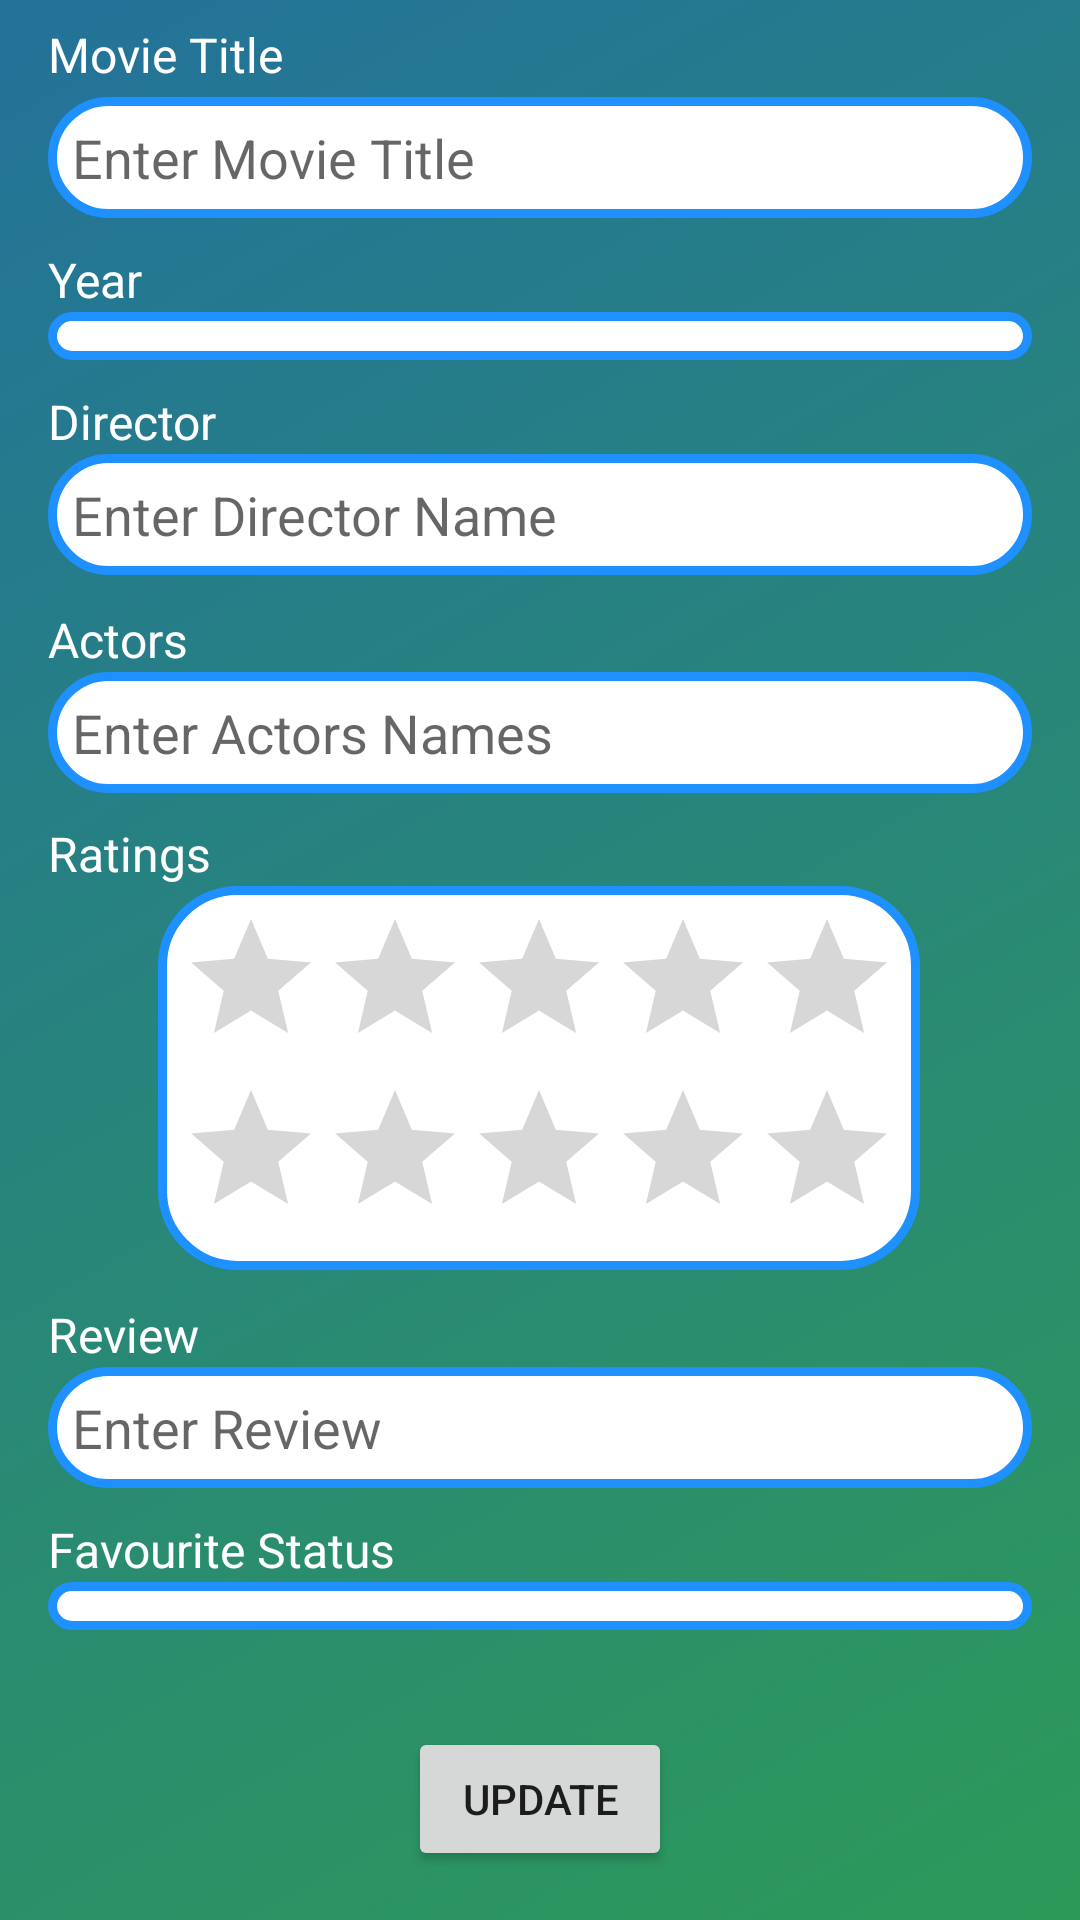

The Android layout XML behind this screen, and the referenced resources:
<!-- AndroidManifest.xml: application theme Theme.MovieDiary -->
<!-- res/layout/activity_edit_single_movie.xml -->
<?xml version="1.0" encoding="utf-8"?>
<androidx.constraintlayout.widget.ConstraintLayout xmlns:android="http://schemas.android.com/apk/res/android"
    xmlns:app="http://schemas.android.com/apk/res-auto"
    xmlns:tools="http://schemas.android.com/tools"
    android:layout_width="match_parent"
    android:layout_height="match_parent"
    android:background="@drawable/gradientbackground"
    tools:context=".EditSingleMovie">

    <EditText
        android:id="@+id/single_title_edittext"
        android:layout_width="0dp"
        android:layout_height="wrap_content"
        android:layout_marginStart="16dp"
        android:layout_marginLeft="16dp"
        android:layout_marginTop="16dp"
        android:layout_marginEnd="16dp"
        android:layout_marginRight="16dp"
        android:layout_marginBottom="15dp"
        android:background="@drawable/rounded_corner_rectangle"
        android:ems="10"
        android:hint="Enter Movie Title"
        android:inputType="textPersonName"
        android:padding="8dp"
        app:layout_constraintBottom_toTopOf="@+id/single_year_spinner"
        app:layout_constraintEnd_toEndOf="parent"
        app:layout_constraintHorizontal_bias="0.0"
        app:layout_constraintStart_toStartOf="parent"
        app:layout_constraintTop_toTopOf="parent" />

    <EditText
        android:id="@+id/single_director_edittext"
        android:layout_width="0dp"
        android:layout_height="wrap_content"
        android:layout_marginStart="16dp"
        android:layout_marginLeft="16dp"
        android:layout_marginEnd="16dp"
        android:layout_marginRight="16dp"
        android:layout_marginBottom="16dp"
        android:background="@drawable/rounded_corner_rectangle"
        android:ems="10"
        android:hint="Enter Director Name"
        android:inputType="textPersonName"
        android:padding="8dp"
        app:layout_constraintBottom_toTopOf="@+id/single_actors_edittext"
        app:layout_constraintEnd_toEndOf="parent"
        app:layout_constraintHorizontal_bias="0.0"
        app:layout_constraintStart_toStartOf="parent"
        app:layout_constraintTop_toBottomOf="@+id/single_year_spinner" />

    <EditText
        android:id="@+id/single_actors_edittext"
        android:layout_width="0dp"
        android:layout_height="wrap_content"
        android:layout_marginStart="16dp"
        android:layout_marginLeft="16dp"
        android:layout_marginEnd="16dp"
        android:layout_marginRight="16dp"
        android:layout_marginBottom="15dp"
        android:background="@drawable/rounded_corner_rectangle"
        android:ems="10"
        android:hint="Enter Actors Names"
        android:inputType="textPersonName"
        android:padding="8dp"
        app:layout_constraintBottom_toTopOf="@+id/linearLayout"
        app:layout_constraintEnd_toEndOf="parent"
        app:layout_constraintHorizontal_bias="0.0"
        app:layout_constraintStart_toStartOf="parent"
        app:layout_constraintTop_toBottomOf="@+id/single_director_edittext" />

    <Spinner
        android:id="@+id/single_year_spinner"
        android:layout_width="match_parent"
        android:layout_height="wrap_content"
        android:layout_marginStart="16dp"
        android:layout_marginLeft="16dp"
        android:layout_marginEnd="16dp"
        android:layout_marginRight="16dp"
        android:layout_marginBottom="15dp"
        android:background="@drawable/rounded_corner_rectangle"
        android:padding="8dp"
        app:layout_constraintBottom_toTopOf="@+id/single_director_edittext"
        app:layout_constraintEnd_toEndOf="parent"
        app:layout_constraintHorizontal_bias="0.0"
        app:layout_constraintStart_toStartOf="parent"
        app:layout_constraintTop_toBottomOf="@+id/single_title_edittext" />

    <EditText
        android:id="@+id/single_review_edittext"
        android:layout_width="0dp"
        android:layout_height="wrap_content"
        android:layout_marginStart="16dp"
        android:layout_marginLeft="16dp"
        android:layout_marginEnd="16dp"
        android:layout_marginRight="16dp"
        android:layout_marginBottom="15dp"
        android:background="@drawable/rounded_corner_rectangle"
        android:ems="10"
        android:hint="Enter Review"
        android:inputType="textPersonName"
        android:padding="8dp"
        app:layout_constraintBottom_toTopOf="@+id/single_fav_spinner"
        app:layout_constraintEnd_toEndOf="parent"
        app:layout_constraintHorizontal_bias="1.0"
        app:layout_constraintStart_toStartOf="parent"
        app:layout_constraintTop_toBottomOf="@+id/linearLayout" />

    <Spinner
        android:id="@+id/single_fav_spinner"
        android:layout_width="match_parent"
        android:layout_height="wrap_content"
        android:layout_marginStart="16dp"
        android:layout_marginLeft="16dp"
        android:layout_marginEnd="16dp"
        android:layout_marginRight="16dp"
        android:layout_marginBottom="16dp"
        android:background="@drawable/rounded_corner_rectangle"
        android:padding="8dp"
        app:layout_constraintBottom_toTopOf="@+id/single_update_button"
        app:layout_constraintEnd_toEndOf="parent"
        app:layout_constraintHorizontal_bias="1.0"
        app:layout_constraintStart_toStartOf="parent"
        app:layout_constraintTop_toBottomOf="@+id/single_review_edittext" />

    <Button
        android:id="@+id/single_update_button"
        android:layout_width="wrap_content"
        android:layout_height="wrap_content"
        android:text="Update"
        android:onClick="saveNewValuestoDB"
        app:layout_constraintBottom_toBottomOf="parent"
        app:layout_constraintEnd_toEndOf="parent"
        app:layout_constraintStart_toStartOf="parent"
        app:layout_constraintTop_toBottomOf="@+id/single_fav_spinner" />

    <LinearLayout
        android:id="@+id/linearLayout"
        android:layout_width="wrap_content"
        android:layout_height="wrap_content"
        android:layout_marginStart="16dp"
        android:layout_marginLeft="16dp"
        android:layout_marginEnd="16dp"
        android:layout_marginRight="16dp"
        android:layout_marginBottom="16dp"
        android:background="@drawable/rounded_corner_rectangle"
        android:orientation="vertical"
        app:layout_constraintBottom_toTopOf="@+id/single_review_edittext"
        app:layout_constraintEnd_toEndOf="parent"
        app:layout_constraintHorizontal_bias="0.495"
        app:layout_constraintStart_toStartOf="parent"
        app:layout_constraintTop_toBottomOf="@+id/single_actors_edittext">

        <RatingBar
            android:id="@+id/single_ratings_ratingbar"
            android:layout_width="wrap_content"
            android:layout_height="wrap_content"
            android:max="5"
            android:numStars="5"
            android:stepSize="1.0"
            android:progressTint="@color/yellow"/>

        <RatingBar
            android:id="@+id/single_ratingsbar_2"
            android:layout_width="wrap_content"
            android:layout_height="wrap_content"
            android:max="5"
            android:numStars="5"
            android:stepSize="1.0"
            android:progressTint="@color/yellow"/>


    </LinearLayout>

    <TextView
        android:id="@+id/single_title_textView"
        android:layout_width="wrap_content"
        android:layout_height="wrap_content"
        android:layout_marginStart="16dp"
        android:layout_marginLeft="16dp"
        android:layout_marginTop="4dp"
        android:text="Movie Title"
        android:textColor="@color/white"
        android:textSize="16sp"
        app:layout_constraintBottom_toTopOf="@+id/single_title_edittext"
        app:layout_constraintStart_toStartOf="parent"
        app:layout_constraintTop_toTopOf="parent" />

    <TextView
        android:id="@+id/single_year_textView"
        android:layout_width="wrap_content"
        android:layout_height="wrap_content"
        android:layout_marginStart="16dp"
        android:layout_marginLeft="16dp"
        android:text="Year"
        android:textColor="@color/white"
        android:textSize="16sp"
        app:layout_constraintBottom_toTopOf="@+id/single_year_spinner"
        app:layout_constraintStart_toStartOf="parent" />

    <TextView
        android:id="@+id/single_director_textView"
        android:layout_width="wrap_content"
        android:layout_height="wrap_content"
        android:layout_marginStart="16dp"
        android:layout_marginLeft="16dp"
        android:text="Director"
        android:textColor="@color/white"
        android:textSize="16sp"
        app:layout_constraintBottom_toTopOf="@+id/single_director_edittext"
        app:layout_constraintStart_toStartOf="parent" />

    <TextView
        android:id="@+id/single_actors_textView"
        android:layout_width="wrap_content"
        android:layout_height="wrap_content"
        android:layout_marginStart="16dp"
        android:layout_marginLeft="16dp"
        android:text="Actors"
        android:textColor="@color/white"
        android:textSize="16sp"
        app:layout_constraintBottom_toTopOf="@+id/single_actors_edittext"
        app:layout_constraintStart_toStartOf="parent" />

    <TextView
        android:id="@+id/single_rating_textView"
        android:layout_width="wrap_content"
        android:layout_height="wrap_content"
        android:layout_marginStart="16dp"
        android:layout_marginLeft="16dp"
        android:text="Ratings"
        android:textColor="@color/white"
        android:textSize="16sp"
        app:layout_constraintBottom_toTopOf="@+id/linearLayout"
        app:layout_constraintStart_toStartOf="parent" />

    <TextView
        android:id="@+id/textView8"
        android:layout_width="wrap_content"
        android:layout_height="wrap_content"
        android:layout_marginStart="16dp"
        android:layout_marginLeft="16dp"
        android:text="Review"
        android:textColor="@color/white"
        android:textSize="16sp"
        app:layout_constraintBottom_toTopOf="@+id/single_review_edittext"
        app:layout_constraintStart_toStartOf="parent" />

    <TextView
        android:id="@+id/single_fav_textView"
        android:layout_width="wrap_content"
        android:layout_height="wrap_content"
        android:layout_marginStart="16dp"
        android:layout_marginLeft="16dp"
        android:text="Favourite Status"
        android:textColor="@color/white"
        android:textSize="16sp"
        app:layout_constraintBottom_toTopOf="@+id/single_fav_spinner"
        app:layout_constraintStart_toStartOf="parent" />

</androidx.constraintlayout.widget.ConstraintLayout>
<!-- resources referenced by this layout -->
<resources>
  <color name="white">#FFFFFFFF</color>
  <color name="yellow">#CCCC00</color>
  <!-- drawable gradientbackground (drawable) -->
  <?xml version="1.0" encoding="utf-8"?>
  <selector xmlns:android="http://schemas.android.com/apk/res/android">
      <item>
          <shape
              xmlns:android="http://schemas.android.com/apk/res/android"
              android:shape="rectangle">
              <gradient
                  android:startColor="#ff2d9a59"
                  android:endColor="#ff23729a"
                  android:angle="135" />
          </shape>
      </item>
  </selector>
  <!-- drawable rounded_corner_rectangle (drawable) -->
  <?xml version="1.0" encoding="utf-8"?>
  <shape
      xmlns:android="http://schemas.android.com/apk/res/android"
      android:shape="rectangle">
  
      <corners android:radius="25dp" />
  
      
      <stroke android:width="3dp" android:color="@color/purple_500" />
  
      
      <solid android:color="@color/white" />
  
      <padding
          android:top="7dp"
          android:right="7dp"
          android:bottom="7dp"
          android:left="7dp" />
  
  </shape>
  <style name="Theme.MovieDiary" parent="Theme.MaterialComponents.DayNight.DarkActionBar">
          
          <item name="colorPrimary">@color/purple_500</item>
          <item name="colorPrimaryVariant">@color/purple_700</item>
          <item name="colorOnPrimary">@color/white</item>
          
          <item name="colorSecondary">@color/teal_200</item>
          <item name="colorSecondaryVariant">@color/teal_700</item>
          <item name="colorOnSecondary">@color/black</item>
          
          <item name="android:statusBarColor" tools:targetApi="l">?attr/colorPrimaryVariant</item>
          
  
      </style>
  <color name="purple_500">#1E90FF</color>
  <color name="purple_700">#000080</color>
  <color name="teal_200">#FF03DAC5</color>
  <color name="teal_700">#FF018786</color>
  <color name="black">#FF000000</color>
</resources>
